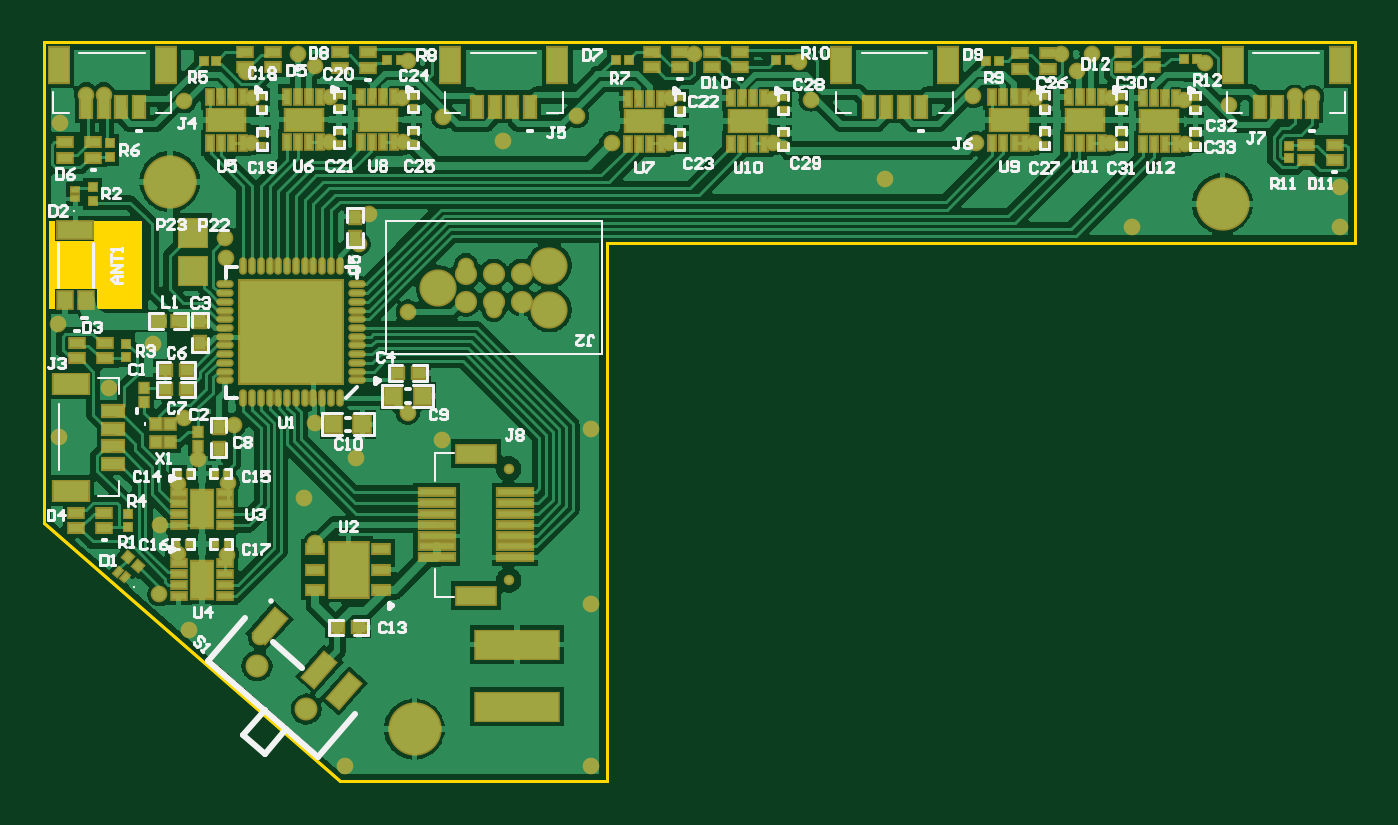
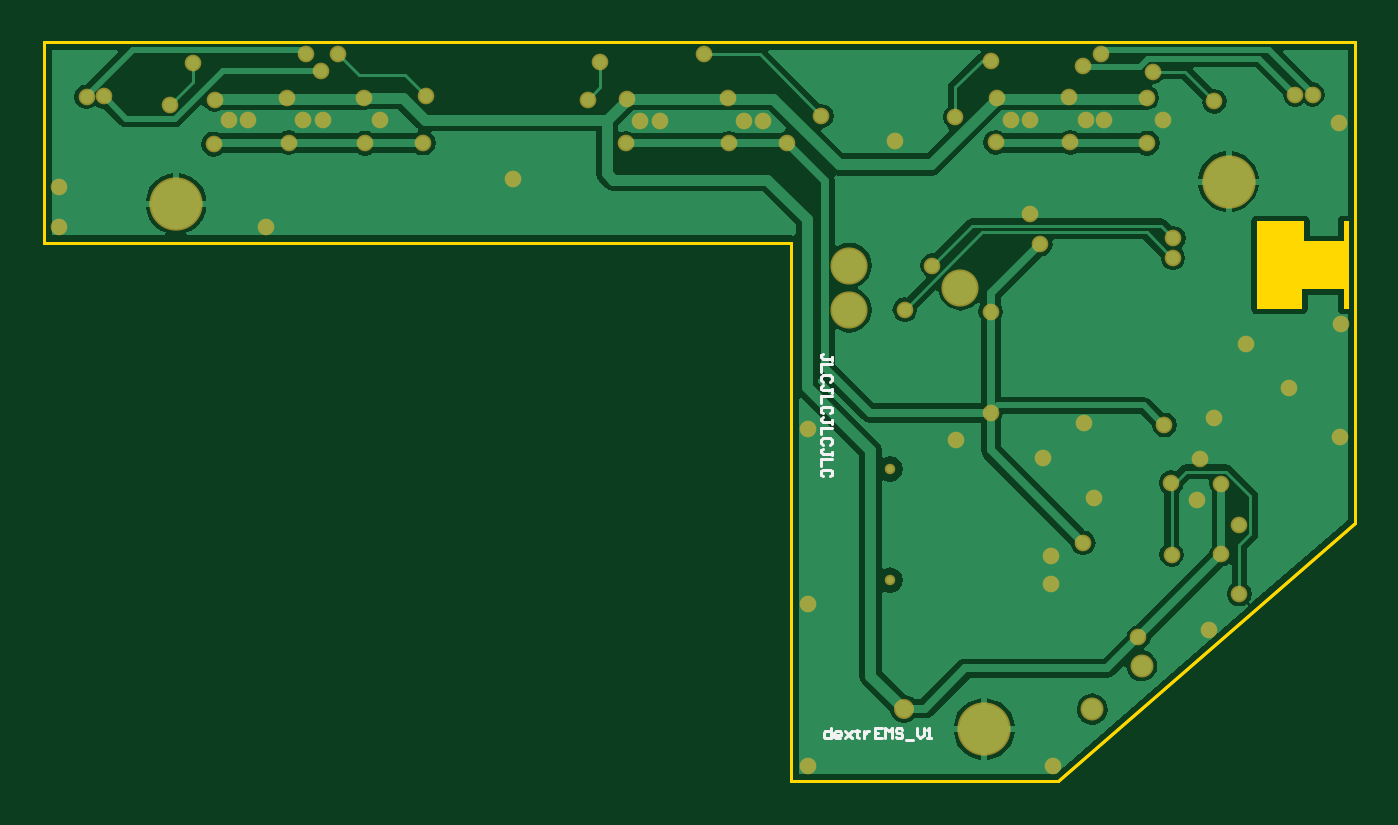
Circuit board: 9 layer files. Board 60.0 x 33.8 mm.
- bottom_copper: dextrems_v1.gbl (16260 bytes)
- bottom_silk: dextrems_v1.gbo (1900 bytes)
- bottom_mask: dextrems_v1.gbs (2001 bytes)
- outline: dextrems_v1.gko (370 bytes)
- outline: dextrems_v1.gm1 (243 bytes)
- top_copper: dextrems_v1.gtl (68947 bytes)
- top_silk: dextrems_v1.gto (26707 bytes)
- paste: dextrems_v1.gtp (6528 bytes)
- top_mask: dextrems_v1.gts (8508 bytes)

=== bottom_copper: dextrems_v1.gbl (16260 bytes, source omitted) ===
=== bottom_silk: dextrems_v1.gbo ===
%FSTAX23Y23*%
%MOIN*%
%SFA1B1*%

%IPPOS*%
%ADD15C,0.005000*%
%LNdextrems_v1-1*%
%LPD*%
G54D15*
X00944Y-01235D02*
Y-01254D01*
X00954*
X00957Y-01251*
Y-01244*
X00954Y-01241*
X00944*
X00928Y-01254D02*
X00935D01*
X00938Y-01251*
Y-01244*
X00935Y-01241*
X00928*
X00925Y-01244*
Y-01248*
X00938*
X00919Y-01241D02*
X00906Y-01254D01*
X00913Y-01248*
X00906Y-01241*
X00919Y-01254*
X00897Y-01238D02*
Y-01241D01*
X009*
X00894*
X00897*
Y-01251*
X00894Y-01254*
X00884Y-01241D02*
Y-01254D01*
Y-01248*
X00881Y-01244*
X00878Y-01241*
X00875*
X00852Y-01235D02*
X00865D01*
Y-01254*
X00852*
X00865Y-01244D02*
X00859D01*
X00846Y-01254D02*
Y-01235D01*
X0084Y-01241*
X00834Y-01235*
Y-01254*
X00815Y-01238D02*
X00818Y-01235D01*
X00824*
X00827Y-01238*
Y-01241*
X00824Y-01244*
X00818*
X00815Y-01248*
Y-01251*
X00818Y-01254*
X00824*
X00827Y-01251*
X00808Y-01257D02*
X00796D01*
X00789Y-01235D02*
Y-01248D01*
X00783Y-01254*
X00777Y-01248*
Y-01235*
X0077Y-01254D02*
X00764D01*
X00767*
Y-01235*
X0077Y-01238*
X00942Y-00574D02*
Y-00567D01*
Y-0057*
X00958*
X00961Y-00567*
Y-00564*
X00958Y-00561*
X00942Y-0058D02*
X00961D01*
Y-00593*
X00946Y-00612D02*
X00942Y-00608D01*
Y-00602*
X00946Y-00599*
X00958*
X00961Y-00602*
Y-00608*
X00958Y-00612*
X00942Y-00631D02*
Y-00624D01*
Y-00627*
X00958*
X00961Y-00624*
Y-00621*
X00958Y-00618*
X00942Y-00637D02*
X00961D01*
Y-00649*
X00946Y-00668D02*
X00942Y-00665D01*
Y-00659*
X00946Y-00656*
X00958*
X00961Y-00659*
Y-00665*
X00958Y-00668*
X00942Y-00687D02*
Y-00681D01*
Y-00684*
X00958*
X00961Y-00681*
Y-00678*
X00958Y-00675*
X00942Y-00694D02*
X00961D01*
Y-00706*
X00946Y-00725D02*
X00942Y-00722D01*
Y-00716*
X00946Y-00713*
X00958*
X00961Y-00716*
Y-00722*
X00958Y-00725*
X00942Y-00744D02*
Y-00738D01*
Y-00741*
X00958*
X00961Y-00738*
Y-00735*
X00958Y-00732*
X00942Y-00751D02*
X00961D01*
Y-00763*
X00946Y-00782D02*
X00942Y-00779D01*
Y-00773*
X00946Y-0077*
X00958*
X00961Y-00773*
Y-00779*
X00958Y-00782*
M02*
=== bottom_mask: dextrems_v1.gbs ===
%FSTAX23Y23*%
%MOIN*%
%SFA1B1*%

%IPPOS*%
%ADD87C,0.096000*%
%ADD88C,0.041430*%
%ADD89C,0.018800*%
%ADD90C,0.067020*%
%ADD91C,0.030000*%
%ADD92C,0.036000*%
%LNdextrems_v1-1*%
%LPD*%
G54D87*
X00227Y-00251D03*
X00668Y-01237D03*
X02124Y-00291D03*
G54D88*
X00384Y-01124D03*
X00473Y-01201D03*
G54D89*
X00838Y-00768D03*
Y-00969D03*
G54D90*
X00711Y-00442D03*
X00911Y-00482D03*
Y-00402D03*
G54D91*
X00118Y-00622D03*
X00718Y-00716D03*
X00469Y-0082D03*
X00562Y-00749D03*
X02335Y-00261D03*
X01961Y-00333D03*
X02335Y-00332D03*
X01516Y-00246D03*
X0072Y-00134D03*
X00961Y-00133D03*
X00828Y-00178D03*
X00029Y-00145D03*
X00027Y-0071D03*
X00986Y-00697D03*
Y-01011D03*
Y-01304D03*
X00543D03*
X00262Y-01059D03*
X00761Y-00402D03*
X00196Y-00544D03*
X01785Y-001D03*
X00208Y-00994D03*
X00328Y-00388D03*
X02093Y-00037D03*
X02054Y-00104D03*
X02285Y-00098D03*
X02254Y-00097D03*
X02135Y-00113D03*
X01889Y-00021D03*
X01832Y-00021D03*
X01674Y-00096D03*
X01382Y-00103D03*
X01757Y-0014D03*
X0136Y-00035D03*
X01679Y-00181D03*
X01312Y-00102D03*
X01287Y-00142D03*
X01251Y-00142D03*
X011Y-00142D03*
X01067D03*
X01172Y-00021D03*
X01129Y-001D03*
X00364Y-00053D03*
X00656Y-00033D03*
X00458Y-00021D03*
X00489Y-00043D03*
X00253Y-00106D03*
X0033Y-00923D03*
X00331Y-00794D03*
X00025Y-00507D03*
X00253Y-00677D03*
X00346Y-0014D03*
X00645Y-001D03*
X00586Y-00139D03*
X00619Y-00139D03*
X00278Y-0075D03*
X00209Y-0087D03*
X02028Y-0014D03*
X01995Y-0014D03*
X01895Y-0014D03*
X01859D03*
X00485Y-00139D03*
X00451D03*
X00548Y-00975D03*
Y-00925D03*
X00284Y-00825D03*
X01023Y-00182D03*
X01313D03*
X00489Y-00902D03*
X00586Y-00309D03*
X00811Y-00482D03*
X00656Y-00485D03*
X00327Y-00353D03*
X0039Y-01072D03*
X00488Y-00685D03*
X02056Y-00183D03*
X01921Y-00181D03*
X01784Y-00181D03*
X01127Y-00182D03*
X00647Y-0018D03*
X00513D03*
X00374Y-00181D03*
X01862Y-00051D03*
X00108Y-00094D03*
X00076D03*
X01923Y-001D03*
X00515Y-00099D03*
X00375Y-001D03*
X00241Y-00795D03*
X00241Y-00922D03*
X00567Y-00363D03*
X00343Y-00689D03*
X00656Y-00667D03*
G54D92*
X00813Y-01201D03*
M02*
=== outline: dextrems_v1.gko ===
%FSTAX23Y23*%
%MOIN*%
%SFA1B1*%

%IPPOS*%
%ADD18C,0.006000*%
%LNdextrems_v1-1*%
%LPD*%
G36*
X00177Y-0048D02*
X00095D01*
Y-00444*
X0002*
Y-0048*
X0001*
Y-00322*
X0002*
Y-00358*
X00091*
Y-00322*
X00177*
Y-0048*
G37*
G54D18*
X01015Y-01331D02*
Y-00361D01*
X02362*
Y0*
X0Y-00866D02*
X00534Y-01331D01*
X0Y0D02*
X02362D01*
X00534Y-01331D02*
X01015D01*
X0Y-00866D02*
Y0D01*
M02*
=== outline: dextrems_v1.gm1 ===
%FSTAX23Y23*%
%MOIN*%
%SFA1B1*%

%IPPOS*%
%ADD18C,0.006000*%
%LNdextrems_v1-1*%
%LPD*%
G54D18*
X01015Y-01331D02*
Y-00361D01*
X02362*
Y0*
X0Y-00866D02*
X00534Y-01331D01*
X0Y0D02*
X02362D01*
X00534Y-01331D02*
X01015D01*
X0Y-00866D02*
Y0D01*
M02*
=== top_copper: dextrems_v1.gtl (68947 bytes, source omitted) ===
=== top_silk: dextrems_v1.gto (26707 bytes, source omitted) ===
=== paste: dextrems_v1.gtp (6528 bytes, source omitted) ===
=== top_mask: dextrems_v1.gts (8508 bytes, source omitted) ===
